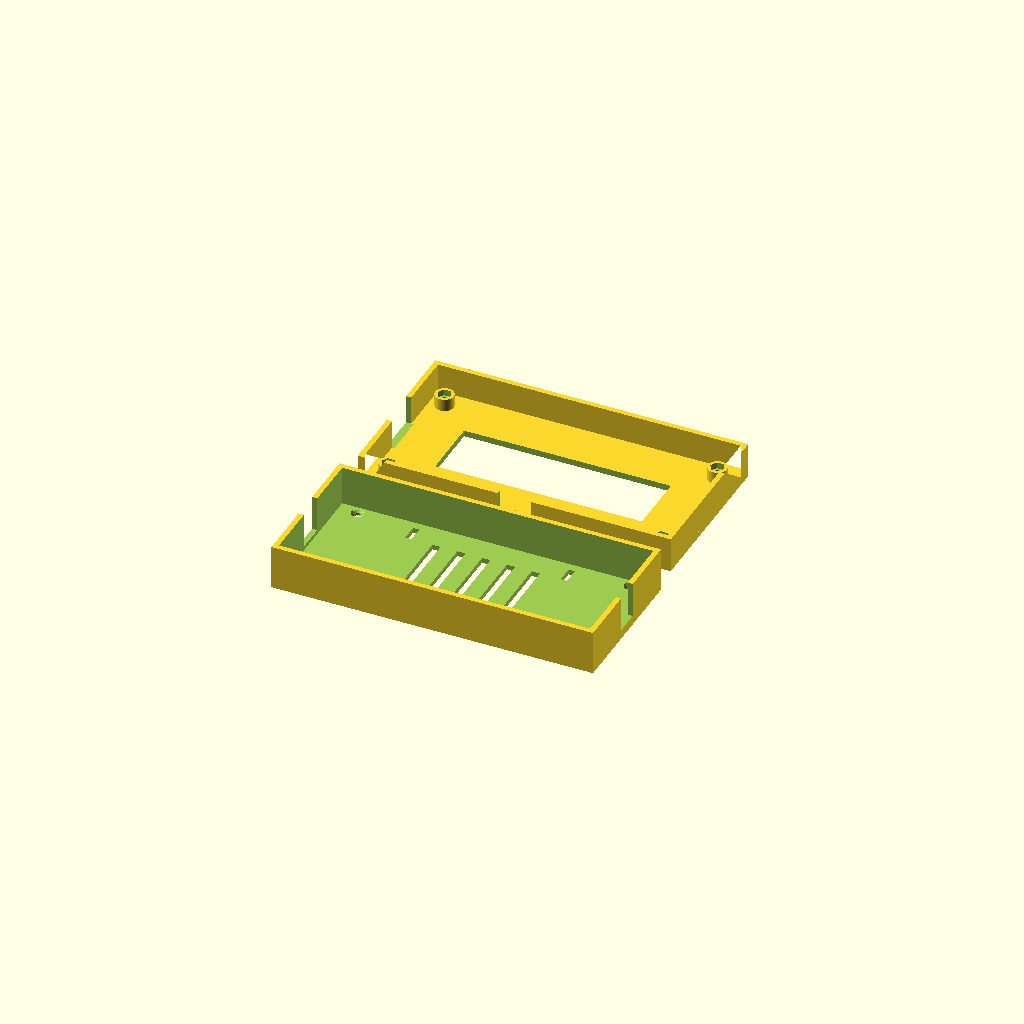
Cell 1: the model at its default parameters.
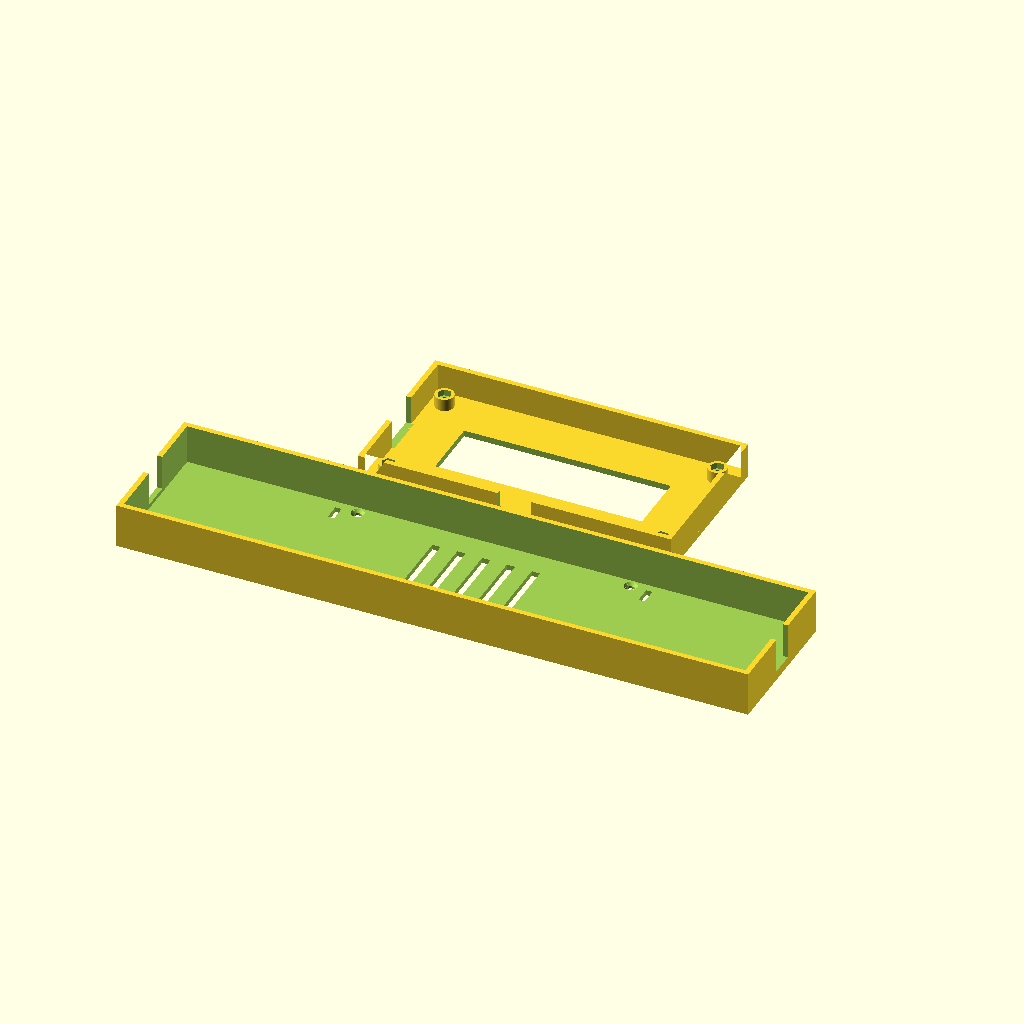
Cell 2 — bms_l set to 300, the other parameters unchanged.
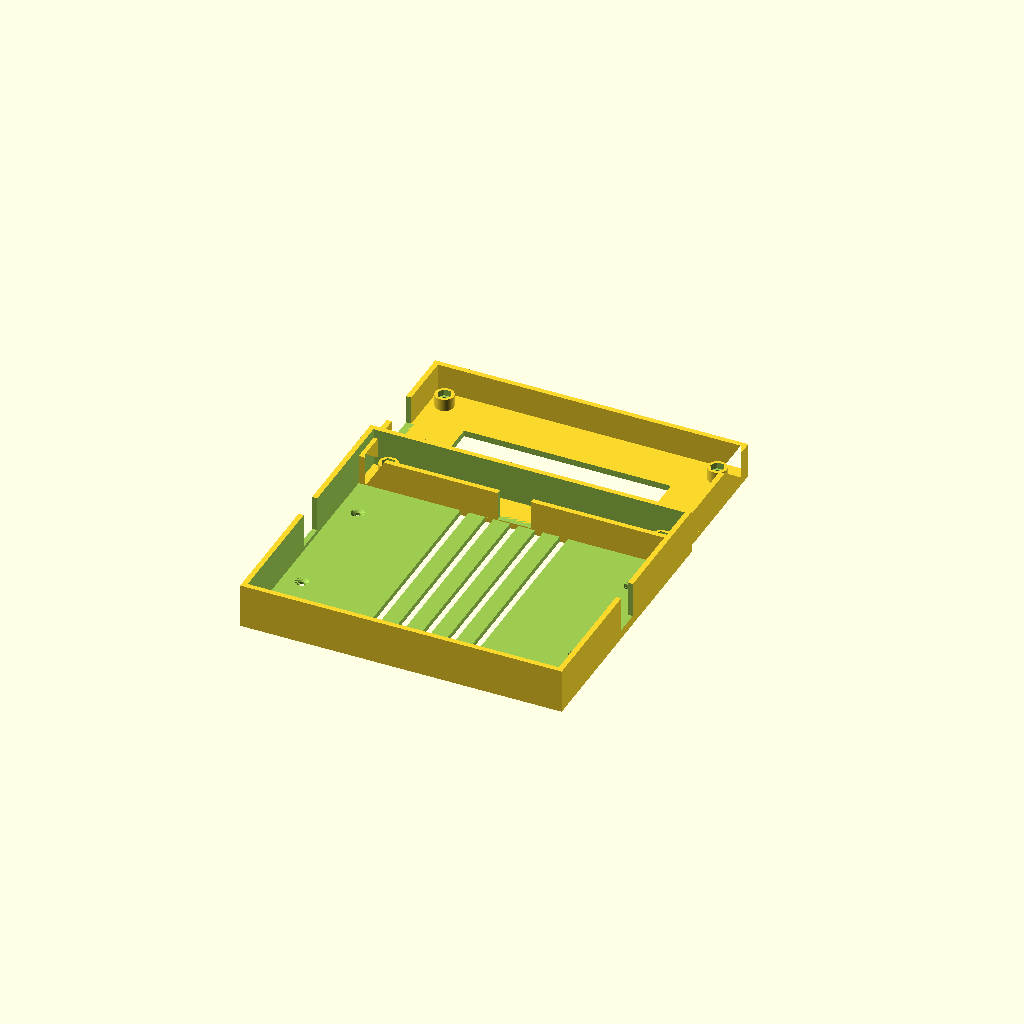
Cell 3: the same model with bms_w = 130.
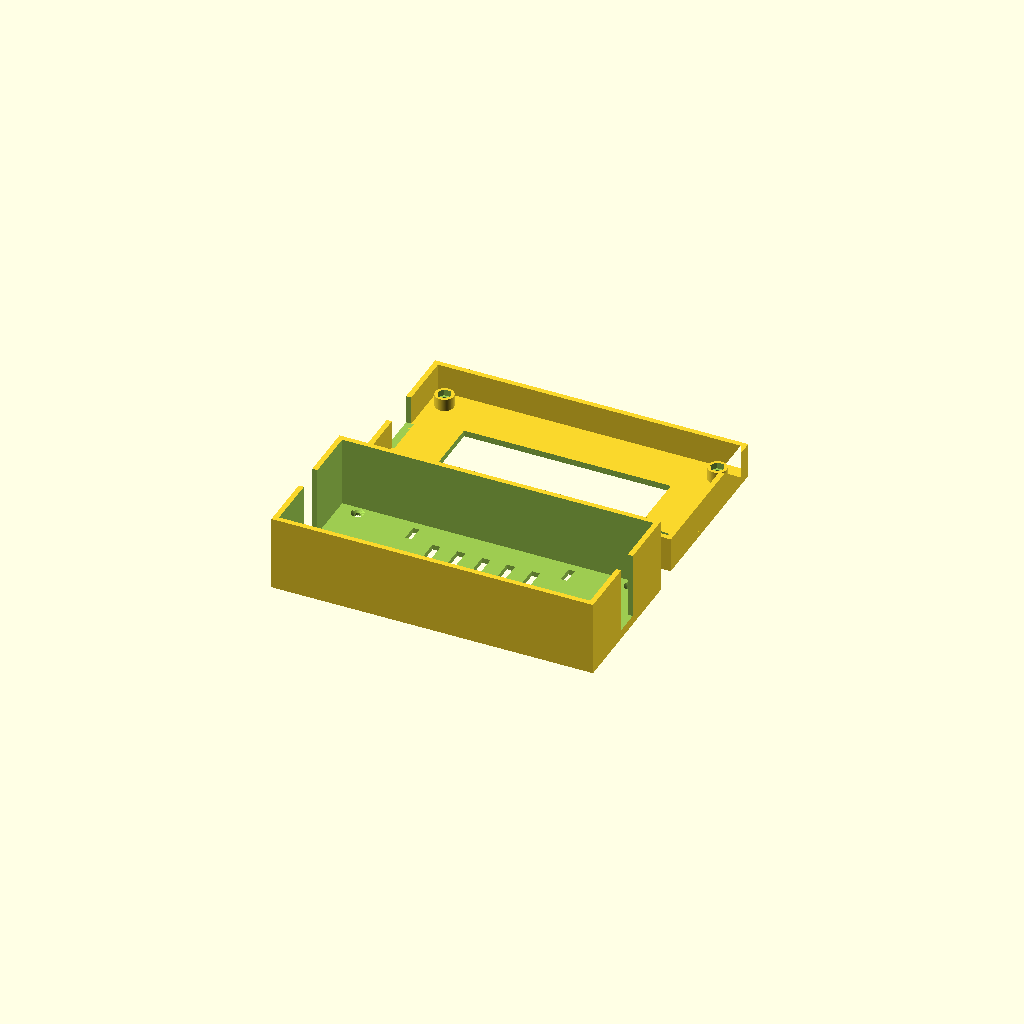
Cell 4: bms_t = 30 (everything else at default).
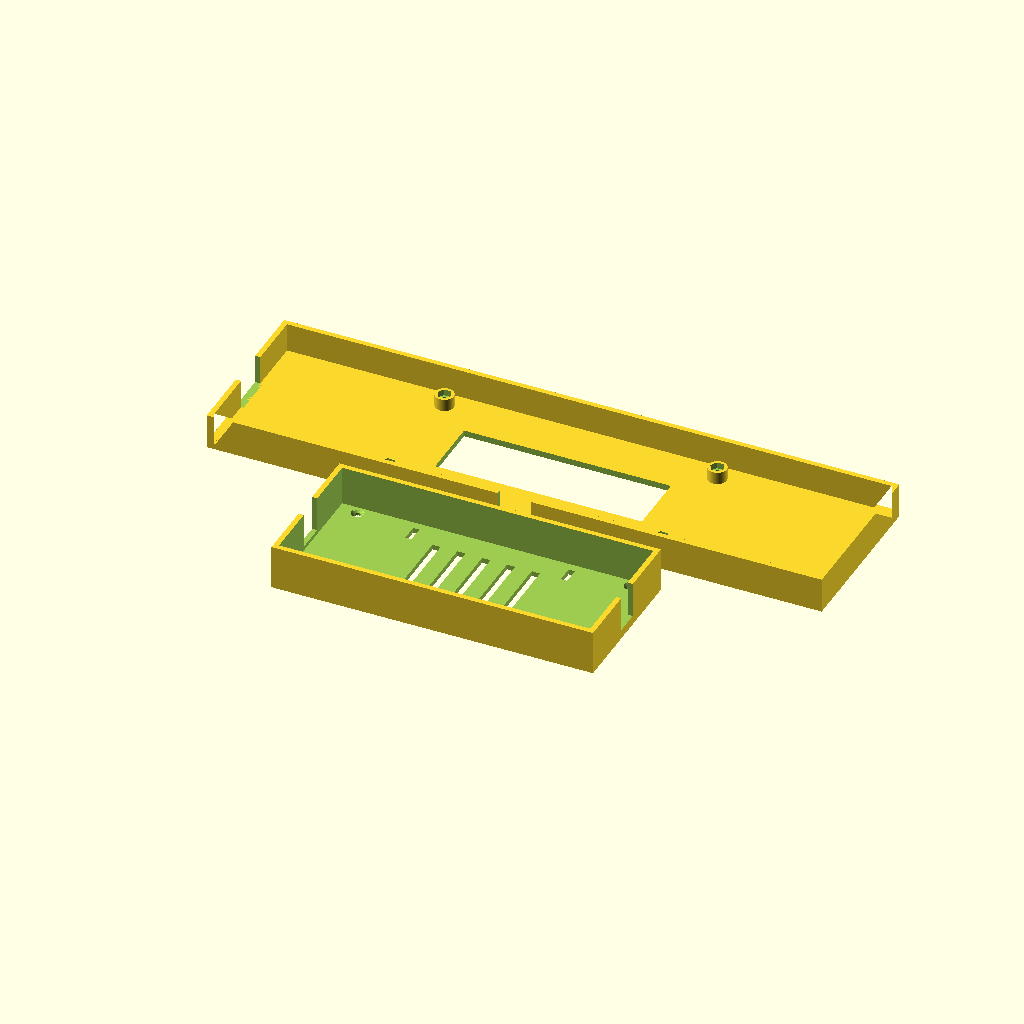
Cell 5: pack_w = 292 (everything else at default).
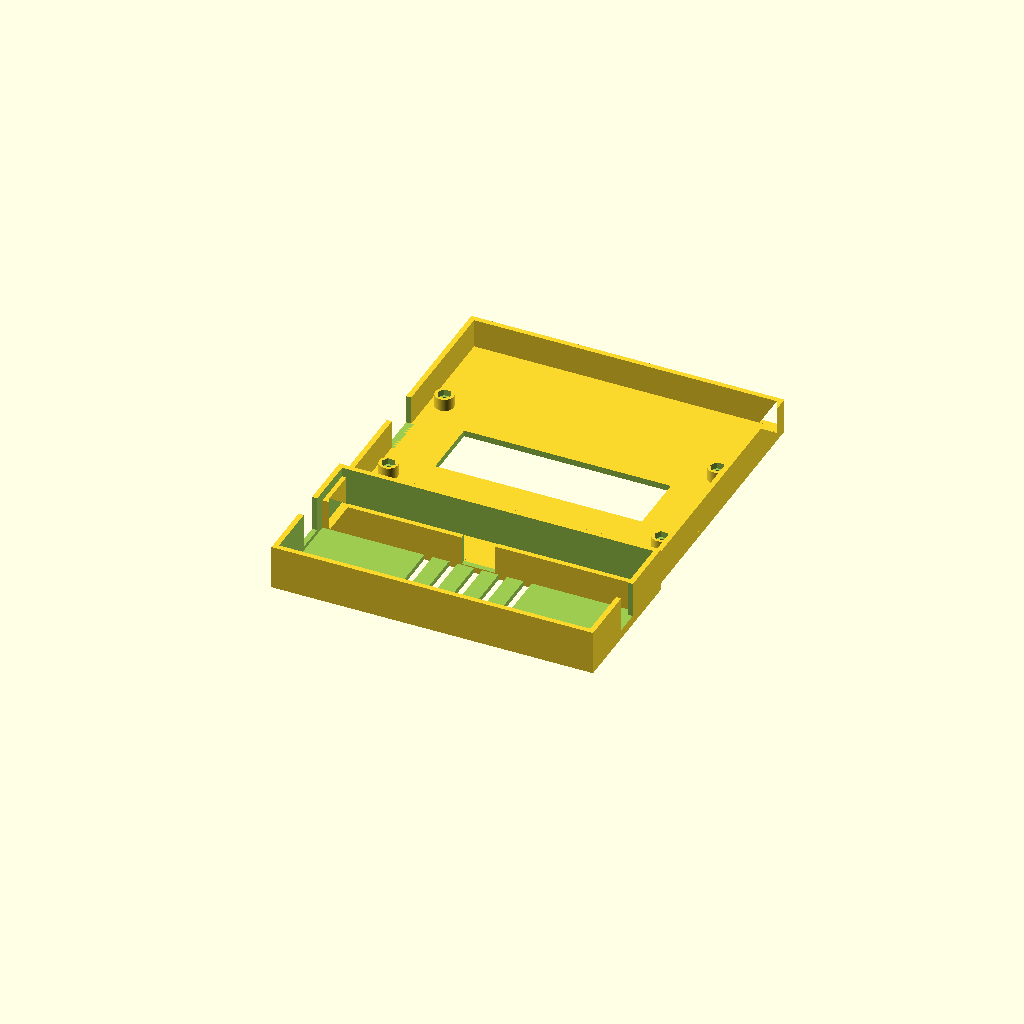
Cell 6: the same model with pack_h = 150.
All cells are drawn from one camera (rotation 55°, 0°, 25°, orthographic, colour scheme Cornfield), so only the parameter changes between them.
OpenSCAD source file bms_endcap_001.scad:
// bms_endcap_001.scad
// BMS end cap for the 20s5p pack (mates with battery_holder_004 sections).
// Two flat-printing parts, joined by 4x M3x12 flat-head screws + M3 nuts:
//
//   frame — shoes 8mm over the pack end (146 x 75 cross-section). Internal
//           stop bosses hold the pack 6mm short of the plate, leaving a
//           wiring cavity where balance leads and the terminal strip turn
//           the corner. Wires pass through the vent window into the tray.
//           Print 2: the second (without a tray) caps the far pack end.
//   tray  — open bay holding the BMS board flat against the pack end,
//           screwed to the frame's outer face. Screw heads sit flush
//           under the board. Zip-tie slots + vents in the floor; wire
//           notches in the side walls (-X: balance bundle in, +X: charge/
//           discharge leads out).
//
// part = "frame" | "tray" | "both" (side by side, as printed)

part = "both";

$fn = 64;

// ---- BMS board (EDIT to actual board) ----
bms_l = 150;
bms_w = 65;
bms_t = 15;

// ---- Pack interface (from battery_holder_004) ----
pack_w = 146;   // 5*28 + 2*3
pack_h = 75;    // 71 cell + 2*2 floors

// ---- Frame ----
skirt_clear = 0.2;   // per side around pack
skirt_wall  = 2.5;
plate_t     = 3;
skirt_grip  = 8;     // how far the pack inserts
wire_gap    = 6;     // cavity between pack end and plate
skirt_depth = skirt_grip + wire_gap;
frame_w     = pack_w + 2*(skirt_clear + skirt_wall);   // 151.4
frame_h     = pack_h + 2*(skirt_clear + skirt_wall);   // 80.4
vent_w      = 100;
vent_h      = 30;

// ---- Screws (M3 flat head + nut) ----
screw_d     = 3.4;
head_d      = 6.2;
nut_af      = 5.9;   // across flats incl. slop
nut_t       = 3;
boss_d      = 9;
screw_pos   = [[-66, -29], [66, -29], [-66, 29], [66, 29]];

// ---- Tray ----
tray_wall   = 2.5;
tray_floor  = 2.5;
bay_l       = bms_l + 0.5;
bay_w       = bms_w + 0.5;
tray_w      = bay_l + 2*tray_wall;    // 155.5
tray_h      = bay_w + 2*tray_wall;    // 70.5
tray_depth  = bms_t + 4;              // wall height above floor

module frame() {
    difference() {
        union() {
            // back plate
            translate([-frame_w/2, -frame_h/2, 0])
                cube([frame_w, frame_h, plate_t]);
            // skirt
            linear_extrude(plate_t + skirt_depth)
                difference() {
                    square([frame_w, frame_h], center=true);
                    square([pack_w + 2*skirt_clear,
                            pack_h + 2*skirt_clear], center=true);
                }
            // pack stop bosses (land on the holder plate corners)
            for (p = screw_pos)
                translate([p[0], p[1], plate_t - 0.01])
                    cylinder(d=boss_d, h=wire_gap);
        }

        // vent / wire pass-through window
        translate([-vent_w/2, -vent_h/2, -1])
            cube([vent_w, vent_h, plate_t + 2]);

        // screw holes + nut pockets (pocket opens toward the pack)
        for (p = screw_pos) {
            translate([p[0], p[1], -1])
                cylinder(d=screw_d, h=plate_t + wire_gap + 2);
            translate([p[0], p[1], plate_t + wire_gap - nut_t])
                cylinder(d=nut_af/cos(30), h=nut_t + 1, $fn=6);
        }

        // balance-lead entry slot, -X skirt (full skirt depth, 20 wide)
        translate([-frame_w/2 - 1, -10, plate_t])
            cube([skirt_wall + skirt_clear + 2, 20, skirt_depth + 1]);

        // terminal-strip slot, bottom skirt (strip exits the bottom weld
        // face channel and bends up into the wiring cavity)
        translate([-8, -frame_h/2 - 1, plate_t])
            cube([16, skirt_wall + skirt_clear + 2, skirt_depth + 1]);
    }
}

module tray() {
    difference() {
        translate([-tray_w/2, -tray_h/2, 0])
            cube([tray_w, tray_h, tray_floor + tray_depth]);

        // bay
        translate([-bay_l/2, -bay_w/2, tray_floor])
            cube([bay_l, bay_w, tray_depth + 1]);

        // screw holes, countersunk flush with the bay floor
        for (p = screw_pos) {
            translate([p[0], p[1], -1])
                cylinder(d=screw_d, h=tray_floor + 2);
            translate([p[0], p[1], tray_floor - (head_d - screw_d)/2])
                cylinder(d1=screw_d, d2=head_d, h=(head_d - screw_d)/2 + 0.01);
        }

        // zip-tie slots
        for (sx = [-1, 1], sy = [-1, 1])
            translate([sx*bay_l/4 - 1.5, sy*(bay_w/2 - 8) - 4, -1])
                cube([3, 8, tray_floor + 2]);

        // floor vents
        for (k = [-2:2])
            translate([k*12 - 2, -bay_w/2 + 12, -1])
                cube([4, bay_w - 24, tray_floor + 2]);

        // wire notches: -X balance bundle in, +X output leads out
        translate([-tray_w/2 - 1, -7, tray_floor + 2])
            cube([tray_wall + 2, 14, tray_depth + 1]);
        translate([tray_w/2 - tray_wall - 1, -6, tray_floor + 2])
            cube([tray_wall + 2, 12, tray_depth + 1]);
    }
}

if (part == "frame") frame();
else if (part == "tray") tray();
else {
    translate([0, 48, 0]) frame();
    translate([0, -42, 0]) tray();
}
Customizer parameters (derived from the source; name, type, default, range or options):
part: string, default "both"
bms_l: number, default 150
bms_w: number, default 65
bms_t: number, default 15
pack_w: number, default 146
pack_h: number, default 75
skirt_clear: number, default 0.2
skirt_wall: number, default 2.5
plate_t: number, default 3
skirt_grip: number, default 8
wire_gap: number, default 6
vent_w: number, default 100
vent_h: number, default 30
screw_d: number, default 3.4
head_d: number, default 6.2
nut_af: number, default 5.9
nut_t: number, default 3
boss_d: number, default 9
tray_wall: number, default 2.5
tray_floor: number, default 2.5
